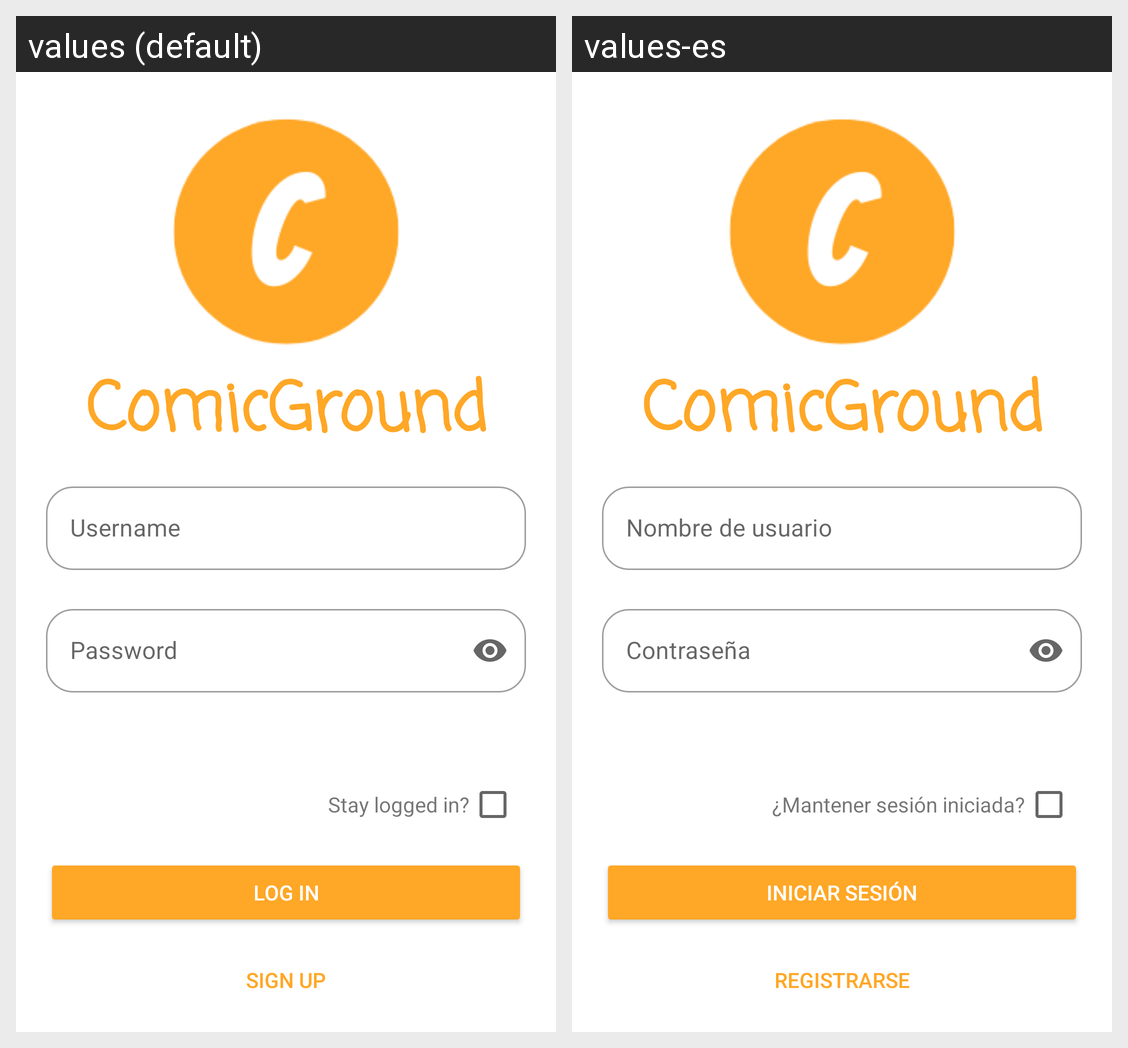

For this localized Android screen grid, give each drawn string resource with its value in every locale shown.
Android screen res/layout/activity_inicio.xml rendered under 2 locales, left to right: values (default), values-es. Device: Nexus 5 (rendered at 1080×1920; each locale shown at half size, 540×960, under a caption strip naming it); theme Theme.ComicGround.
Strings drawn on this screen, with the default value and each locale's value (text and hints the layout hard-codes, and strings that could not be matched under every locale, appear in the picture but are not listed):

app_name
  values: ComicGround
  values-es: ComicGround

user
  values: Username
  values-es: Nombre de usuario

pass
  values: Password
  values-es: Contraseña

stayLoggedIn
  values: Stay logged in?
  values-es: ¿Mantener sesión iniciada?

logIn
  values: Log in
  values-es: Iniciar sesión

signUp
  values: Sign up
  values-es: Registrarse
